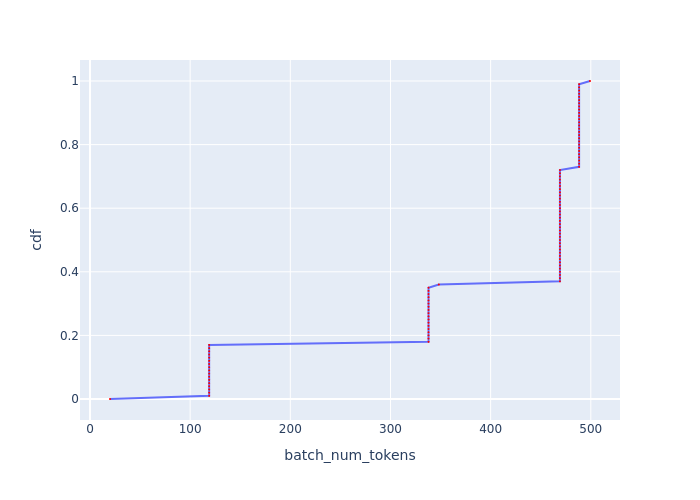

Data behind this chart, as committed beside it:
, cdf, batch_num_tokens
0, 0.0, 19.99
1, 0.01, 119
2, 0.02, 119
3, 0.03, 119
4, 0.04, 119
5, 0.05, 119
6, 0.06, 119
7, 0.07, 119
8, 0.08, 119
9, 0.09, 119
10, 0.1, 119
11, 0.11, 119
12, 0.12, 119
13, 0.13, 119
14, 0.14, 119
15, 0.15, 119
16, 0.16, 119
17, 0.17, 119
18, 0.18, 338
19, 0.19, 338
20, 0.2, 338
21, 0.21, 338
22, 0.22, 338
23, 0.23, 338
24, 0.24, 338
25, 0.25, 338
26, 0.26, 338
27, 0.27, 338
28, 0.28, 338
29, 0.29, 338
30, 0.3, 338
31, 0.31, 338
32, 0.32, 338
33, 0.33, 338
34, 0.34, 338
35, 0.35, 338
36, 0.36, 348.3
37, 0.37, 469.2
38, 0.38, 469.2
39, 0.39, 469.2
40, 0.4, 469.2
41, 0.41, 469.2
42, 0.42, 469.2
43, 0.43, 469.2
44, 0.44, 469.2
45, 0.45, 469.2
46, 0.46, 469.2
47, 0.47, 469.2
48, 0.48, 469.2
49, 0.49, 469.2
50, 0.5, 469.2
51, 0.51, 469.2
52, 0.52, 469.2
53, 0.53, 469.2
54, 0.54, 469.2
55, 0.55, 469.2
56, 0.56, 469.2
57, 0.57, 469.2
58, 0.58, 469.2
59, 0.59, 469.2
... 41 more rows
